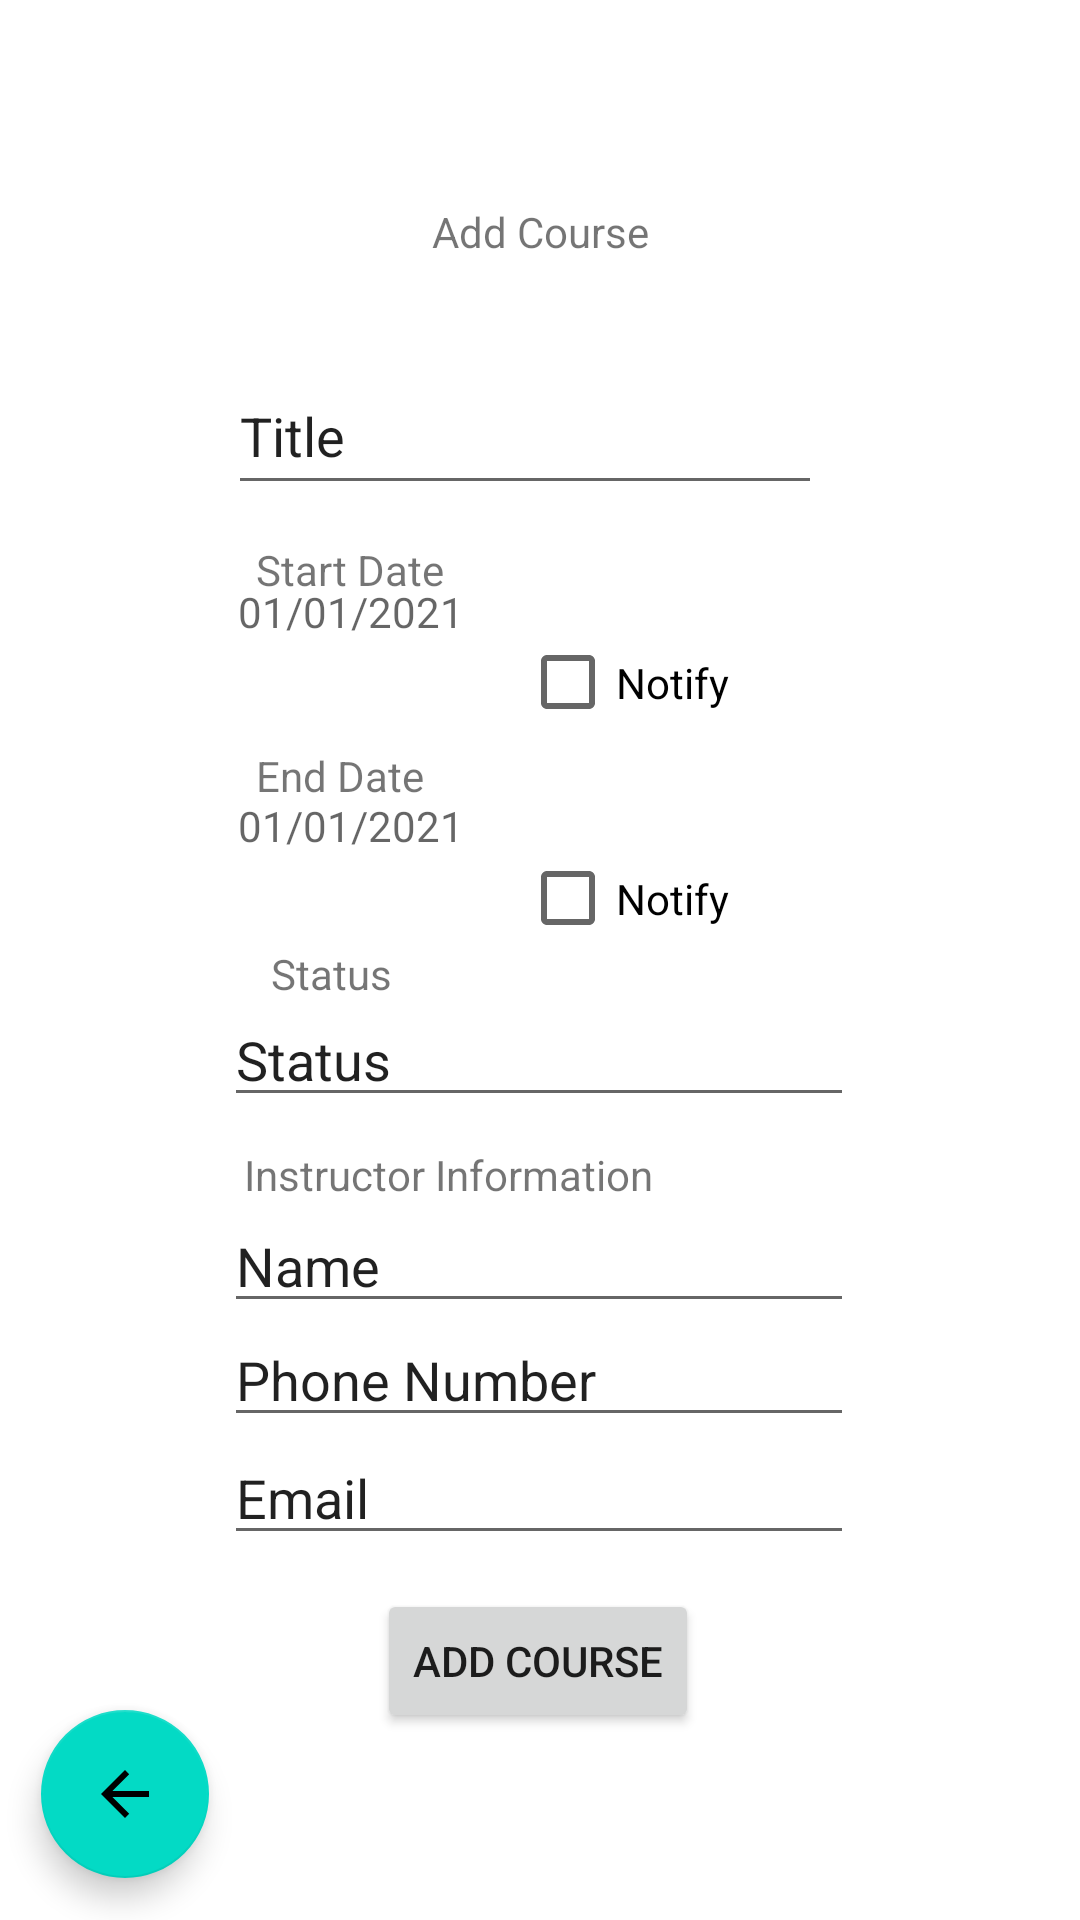

Produce the Android XML layout that renders to this screen, including the resource entries it uses.
<!-- AndroidManifest.xml: application theme Theme.Smith_TaylorJ -->
<!-- res/layout/activity_add_course.xml -->
<?xml version="1.0" encoding="utf-8"?>
<androidx.constraintlayout.widget.ConstraintLayout xmlns:android="http://schemas.android.com/apk/res/android"
    xmlns:app="http://schemas.android.com/apk/res-auto"
    xmlns:tools="http://schemas.android.com/tools"
    android:layout_width="match_parent"
    android:layout_height="match_parent"
    tools:context=".AddCourseActivity">

    <TextView
        android:id="@+id/addTermTV"
        android:layout_width="129dp"
        android:layout_height="20dp"
        android:text="Add Course"
        android:textAlignment="center"
        app:layout_constraintBottom_toBottomOf="parent"
        app:layout_constraintEnd_toEndOf="parent"
        app:layout_constraintStart_toStartOf="parent"
        app:layout_constraintTop_toTopOf="parent"
        app:layout_constraintVertical_bias="0.109"
        android:gravity="center_horizontal" />

    <EditText
        android:id="@+id/addCourseTitle"
        android:layout_width="198dp"
        android:layout_height="49dp"
        android:ems="10"
        android:inputType="textPersonName"
        android:text="Title"
        app:layout_constraintBottom_toBottomOf="parent"
        app:layout_constraintEnd_toEndOf="parent"
        app:layout_constraintHorizontal_bias="0.469"
        app:layout_constraintStart_toStartOf="parent"
        app:layout_constraintTop_toTopOf="parent"
        app:layout_constraintVertical_bias="0.202" />

    <TextView
        android:id="@+id/courseStartLbl"
        android:layout_width="wrap_content"
        android:layout_height="wrap_content"
        android:layout_marginTop="28dp"
        android:text="Start Date"
        app:layout_constraintBottom_toBottomOf="parent"
        app:layout_constraintEnd_toEndOf="parent"
        app:layout_constraintHorizontal_bias="0.287"
        app:layout_constraintStart_toStartOf="parent"
        app:layout_constraintTop_toTopOf="parent"
        app:layout_constraintVertical_bias="0.257" />

    <TextView
        android:id="@+id/courseEndLbl"
        android:layout_width="wrap_content"
        android:layout_height="wrap_content"
        android:text="End Date"
        app:layout_constraintBottom_toBottomOf="parent"
        app:layout_constraintEnd_toEndOf="parent"
        app:layout_constraintHorizontal_bias="0.281"
        app:layout_constraintStart_toStartOf="parent"
        app:layout_constraintTop_toTopOf="parent"
        app:layout_constraintVertical_bias="0.401" />

    <TextView
        android:id="@+id/textView2"
        android:layout_width="wrap_content"
        android:layout_height="wrap_content"
        android:text="Instructor Information"
        app:layout_constraintBottom_toBottomOf="parent"
        app:layout_constraintEnd_toEndOf="parent"
        app:layout_constraintHorizontal_bias="0.364"
        app:layout_constraintStart_toStartOf="parent"
        app:layout_constraintTop_toTopOf="parent"
        app:layout_constraintVertical_bias="0.615" />

    <EditText
        android:id="@+id/addInstructorName"
        android:layout_width="wrap_content"
        android:layout_height="wrap_content"
        android:layout_marginTop="24dp"
        android:ems="10"
        android:inputType="textPersonName"
        android:text="Name"
        app:layout_constraintBottom_toBottomOf="parent"
        app:layout_constraintEnd_toEndOf="parent"
        app:layout_constraintHorizontal_bias="0.497"
        app:layout_constraintStart_toStartOf="parent"
        app:layout_constraintTop_toTopOf="parent"
        app:layout_constraintVertical_bias="0.654" />

    <EditText
        android:id="@+id/addInstructorPhone"
        android:layout_width="wrap_content"
        android:layout_height="wrap_content"
        android:ems="10"
        android:inputType="phone"
        android:text="Phone Number"
        app:layout_constraintBottom_toBottomOf="parent"
        app:layout_constraintEnd_toEndOf="parent"
        app:layout_constraintHorizontal_bias="0.497"
        app:layout_constraintStart_toStartOf="parent"
        app:layout_constraintTop_toTopOf="parent"
        app:layout_constraintVertical_bias="0.731" />

    <EditText
        android:id="@+id/addInstructorEmail"
        android:layout_width="wrap_content"
        android:layout_height="wrap_content"
        android:ems="10"
        android:inputType="textEmailAddress"
        android:text="Email"
        app:layout_constraintBottom_toBottomOf="parent"
        app:layout_constraintEnd_toEndOf="parent"
        app:layout_constraintHorizontal_bias="0.497"
        app:layout_constraintStart_toStartOf="parent"
        app:layout_constraintTop_toTopOf="parent"
        app:layout_constraintVertical_bias="0.797" />

    <Button
        android:id="@+id/addNewCourseBtn"
        android:layout_width="wrap_content"
        android:layout_height="wrap_content"
        android:layout_marginTop="20dp"
        android:text="Add Course"
        app:layout_constraintBottom_toBottomOf="parent"
        app:layout_constraintEnd_toEndOf="parent"
        app:layout_constraintHorizontal_bias="0.498"
        app:layout_constraintStart_toStartOf="parent"
        app:layout_constraintTop_toTopOf="parent"
        app:layout_constraintVertical_bias="0.891" />

    <com.google.android.material.floatingactionbutton.FloatingActionButton
        android:id="@+id/returnToTermDetailsBtn"
        android:layout_width="wrap_content"
        android:layout_height="wrap_content"
        android:clickable="true"
        app:layout_constraintBottom_toBottomOf="parent"
        app:layout_constraintEnd_toEndOf="parent"
        app:layout_constraintHorizontal_bias="0.045"
        app:layout_constraintStart_toStartOf="parent"
        app:layout_constraintTop_toTopOf="parent"
        app:layout_constraintVertical_bias="0.976"
        app:srcCompat="@drawable/abc_vector_test" />

    <TextView
        android:id="@+id/addCourseStart"
        android:layout_width="wrap_content"
        android:layout_height="wrap_content"
        android:ems="10"
        android:hint="01/01/2021"
        android:inputType="date"
        app:layout_constraintBottom_toBottomOf="parent"
        app:layout_constraintEnd_toEndOf="parent"
        app:layout_constraintHorizontal_bias="0.404"
        app:layout_constraintStart_toStartOf="parent"
        app:layout_constraintTop_toTopOf="parent"
        app:layout_constraintVertical_bias="0.313" />

    <TextView
        android:id="@+id/addCourseEnd"
        android:layout_width="wrap_content"
        android:layout_height="wrap_content"
        android:ems="10"
        android:hint="01/01/2021"
        android:inputType="date"
        app:layout_constraintBottom_toBottomOf="parent"
        app:layout_constraintEnd_toEndOf="parent"
        app:layout_constraintHorizontal_bias="0.404"
        app:layout_constraintStart_toStartOf="parent"
        app:layout_constraintTop_toTopOf="parent"
        app:layout_constraintVertical_bias="0.428" />

    <TextView
        android:id="@+id/addStatusLbl"
        android:layout_width="wrap_content"
        android:layout_height="wrap_content"
        android:text="Status"
        app:layout_constraintBottom_toBottomOf="parent"
        app:layout_constraintEnd_toEndOf="parent"
        app:layout_constraintHorizontal_bias="0.283"
        app:layout_constraintStart_toStartOf="parent"
        app:layout_constraintTop_toTopOf="parent"
        app:layout_constraintVertical_bias="0.507" />

    <EditText
        android:id="@+id/addCourseStatus"
        android:layout_width="wrap_content"
        android:layout_height="wrap_content"
        android:ems="10"
        android:inputType="textPersonName"
        android:text="Status"
        app:layout_constraintBottom_toBottomOf="parent"
        app:layout_constraintEnd_toEndOf="parent"
        app:layout_constraintHorizontal_bias="0.497"
        app:layout_constraintStart_toStartOf="parent"
        app:layout_constraintTop_toTopOf="parent"
        app:layout_constraintVertical_bias="0.553" />

    <CheckBox
        android:id="@+id/addCourseNotifyStart"
        android:layout_width="97dp"
        android:layout_height="35dp"
        android:text="Notify"
        app:layout_constraintBottom_toBottomOf="parent"
        app:layout_constraintEnd_toEndOf="parent"
        app:layout_constraintHorizontal_bias="0.659"
        app:layout_constraintStart_toStartOf="parent"
        app:layout_constraintTop_toTopOf="parent"
        app:layout_constraintVertical_bias="0.347" />

    <CheckBox
        android:id="@+id/addCourseNotifyEnd"
        android:layout_width="97dp"
        android:layout_height="37dp"
        android:text="Notify"
        app:layout_constraintBottom_toBottomOf="parent"
        app:layout_constraintEnd_toEndOf="parent"
        app:layout_constraintHorizontal_bias="0.659"
        app:layout_constraintStart_toStartOf="parent"
        app:layout_constraintTop_toTopOf="parent"
        app:layout_constraintVertical_bias="0.466" />


</androidx.constraintlayout.widget.ConstraintLayout>
<!-- resources referenced by this layout -->
<resources>
  <style name="Theme.Smith_TaylorJ" parent="Theme.MaterialComponents.DayNight.DarkActionBar">
          
          <item name="colorPrimary">@color/purple_500</item>
          <item name="colorPrimaryVariant">@color/purple_700</item>
          <item name="colorOnPrimary">@color/white</item>
          
          <item name="colorSecondary">@color/teal_200</item>
          <item name="colorSecondaryVariant">@color/teal_700</item>
          <item name="colorOnSecondary">@color/black</item>
          
          <item name="android:statusBarColor" tools:targetApi="l">?attr/colorPrimaryVariant</item>
          
      </style>
  <!-- not gathered from this repository: default colours our renderer supplied (Android Studio template values) -->
  <color name="purple_500">#FF6200EE</color>
  <color name="purple_700">#FF3700B3</color>
  <color name="teal_200">#FF03DAC5</color>
  <color name="teal_700">#FF018786</color>
  <color name="black">#FF000000</color>
  <color name="white">#FFFFFFFF</color>
</resources>
